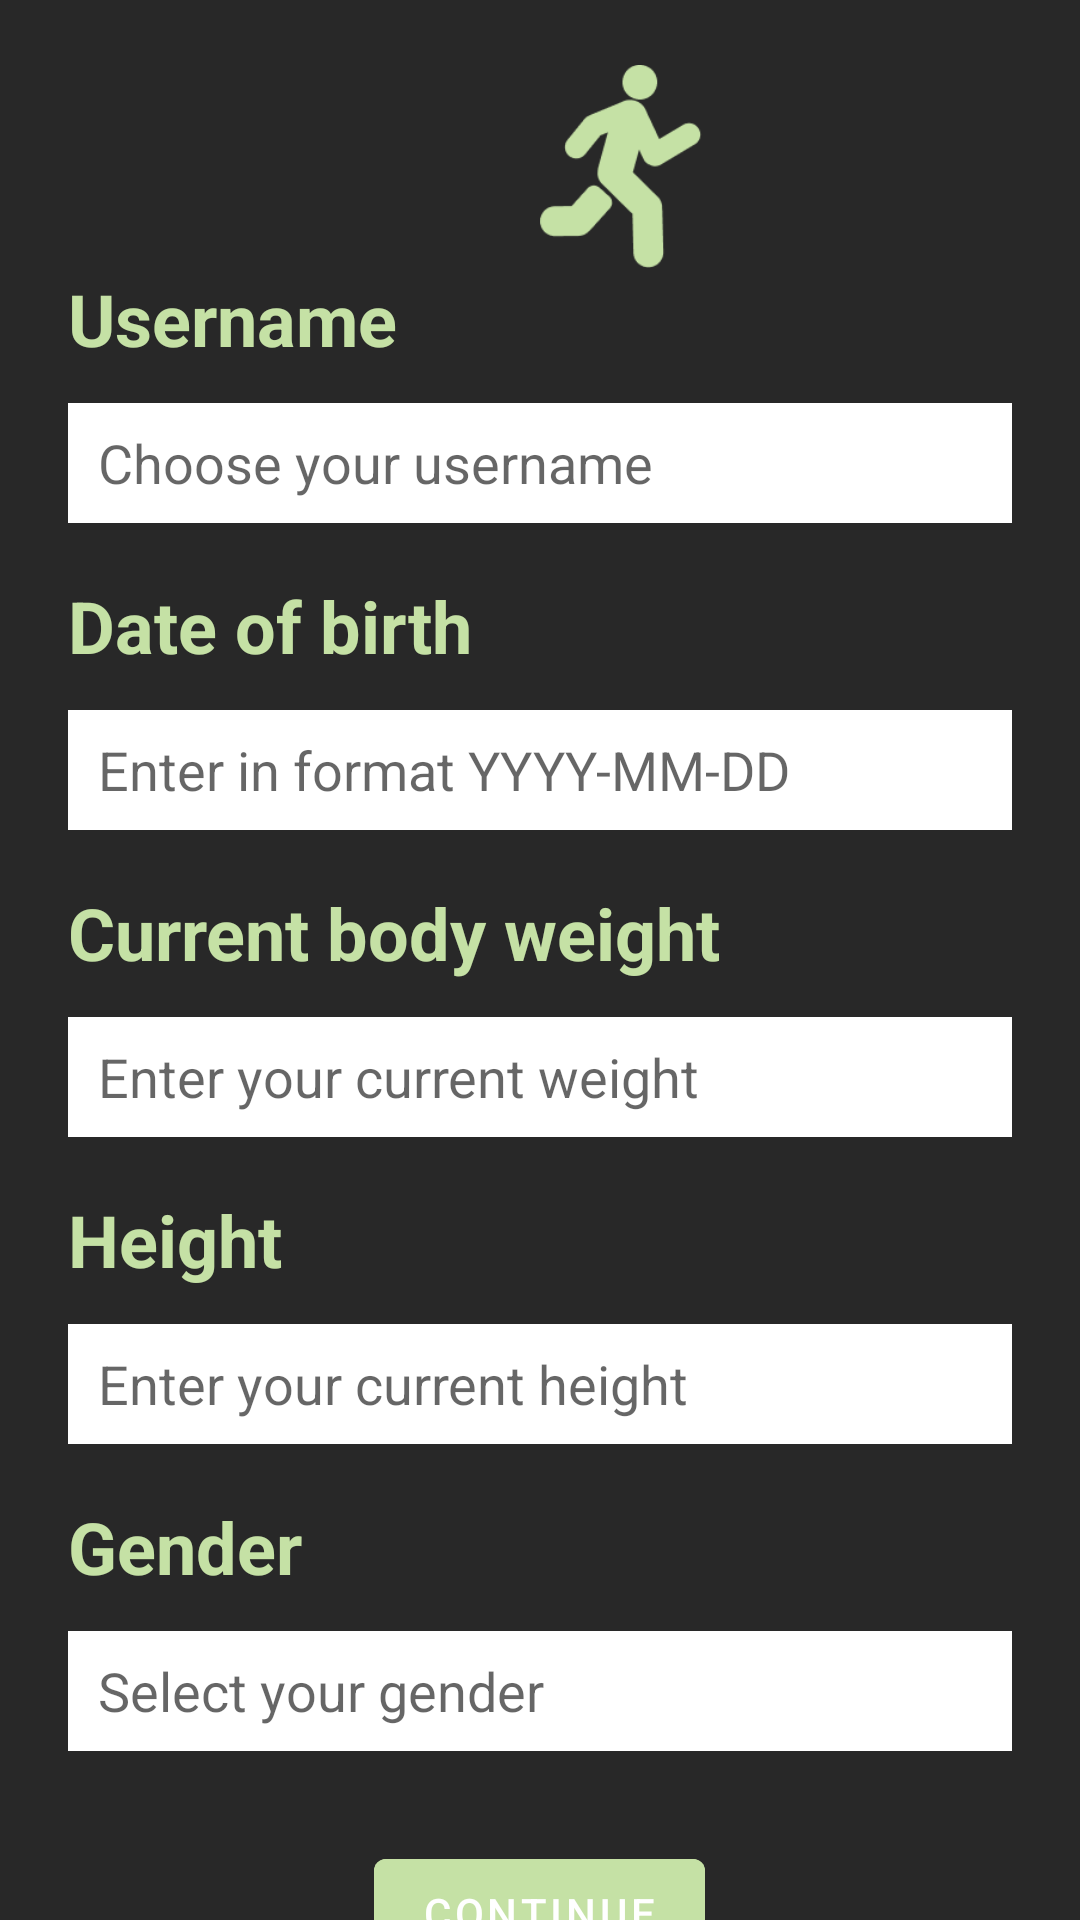

This screen was rendered from an Android layout file. Write that file and the resources it references.
<!-- AndroidManifest.xml: application theme Theme.ROPKOO -->
<!-- res/layout/activity_create_profile.xml -->
<?xml version="1.0" encoding="utf-8"?>
<RelativeLayout xmlns:android="http://schemas.android.com/apk/res/android"
    xmlns:app="http://schemas.android.com/apk/res-auto"
    xmlns:tools="http://schemas.android.com/tools"
    android:layout_width="match_parent"
    android:layout_height="match_parent"
    android:background="@color/background"
    tools:context=".MainActivity">

    <TextView
        android:layout_width="match_parent"
        android:layout_height="wrap_content"
        android:text="Username"
        android:id="@+id/name"
        android:textColor="@color/koachGreen"
        android:textSize="24dp"
        android:layout_marginLeft="22.5dp"
        android:layout_marginTop="90dp"
        android:textStyle="bold"></TextView>

    <EditText
        android:layout_width="match_parent"
        android:layout_height="wrap_content"
        android:id="@+id/et_edit"
        android:layout_below="@+id/name"
        android:hint="Choose your username"
        android:background="@color/white"
        android:layout_marginTop="12dp"
        android:paddingLeft="10dp"
        android:layout_marginRight="22.5dp"
        android:height="40dp"
        android:layout_marginLeft="22.5dp"></EditText>

    <TextView
        android:layout_width="match_parent"
        android:layout_height="wrap_content"
        android:text="Date of birth"
        android:id="@+id/tv_birth"
        android:layout_below="@+id/et_edit"
        android:textColor="@color/koachGreen"
        android:textSize="24dp"
        android:layout_marginLeft="22.5dp"
        android:layout_marginTop="18dp"
        android:textStyle="bold"></TextView>

    <EditText
        android:layout_width="match_parent"
        android:layout_height="wrap_content"
        android:id="@+id/et_edit2"
        android:layout_below="@+id/tv_birth"
        android:hint="Enter in format YYYY-MM-DD"
        android:background="@color/white"
        android:layout_marginTop="12dp"
        android:paddingLeft="10dp"
        android:layout_marginRight="22.5dp"
        android:height="40dp"
        android:layout_marginLeft="22.5dp"></EditText>

    <TextView
        android:layout_width="match_parent"
        android:layout_height="wrap_content"
        android:text="Current body weight"
        android:id="@+id/weight"
        android:layout_below="@+id/et_edit2"
        android:textColor="@color/koachGreen"
        android:textSize="24dp"
        android:layout_marginLeft="22.5dp"
        android:layout_marginTop="18dp"
        android:textStyle="bold"></TextView>

    <EditText
        android:layout_width="match_parent"
        android:layout_height="wrap_content"
        android:id="@+id/et_edit3"
        android:layout_below="@+id/weight"
        android:hint="Enter your current weight"
        android:background="@color/white"
        android:layout_marginTop="12dp"
        android:paddingLeft="10dp"
        android:layout_marginRight="22.5dp"
        android:height="40dp"
        android:layout_marginLeft="22.5dp"></EditText>

    <TextView
        android:layout_width="match_parent"
        android:layout_height="wrap_content"
        android:text="Height"
        android:id="@+id/height"
        android:layout_below="@+id/et_edit3"
        android:textColor="@color/koachGreen"
        android:textSize="24dp"
        android:layout_marginLeft="22.5dp"
        android:layout_marginTop="18dp"
        android:textStyle="bold"></TextView>

    <EditText
        android:layout_width="match_parent"
        android:layout_height="wrap_content"
        android:id="@+id/et_edit4"
        android:layout_below="@+id/height"
        android:hint="Enter your current height"
        android:background="@color/white"
        android:layout_marginTop="12dp"
        android:paddingLeft="10dp"
        android:layout_marginRight="22.5dp"
        android:height="40dp"
        android:layout_marginLeft="22.5dp"></EditText>

    <TextView
        android:layout_width="match_parent"
        android:layout_height="wrap_content"
        android:text="Gender"
        android:id="@+id/gender"
        android:layout_below="@+id/et_edit4"
        android:textColor="@color/koachGreen"
        android:textSize="24dp"
        android:layout_marginLeft="22.5dp"
        android:layout_marginTop="18dp"
        android:textStyle="bold"></TextView>

    <EditText
        android:layout_width="match_parent"
        android:layout_height="wrap_content"
        android:id="@+id/et_edit5"
        android:layout_below="@+id/gender"
        android:hint="Select your gender"
        android:background="@color/white"
        android:layout_marginTop="12dp"
        android:paddingLeft="10dp"
        android:layout_marginRight="22.5dp"
        android:height="40dp"
        android:layout_marginLeft="22.5dp"></EditText>

    <com.google.android.material.button.MaterialButton
        android:layout_width="wrap_content"
        android:layout_height="wrap_content"
        android:id="@+id/bt_loginbtn"
        android:layout_below="@id/et_edit5"
        android:text="Continue"
        android:backgroundTint="@color/koachGreen"
        android:layout_centerHorizontal="true"
        android:layout_margin="30dp"></com.google.android.material.button.MaterialButton>

    <LinearLayout
        android:layout_width="match_parent"
        android:layout_height="wrap_content"
        android:gravity="center"></LinearLayout>

    <ImageView
        android:layout_width="55dp"
        android:layout_height="85dp"
        android:layout_marginLeft="180dp"
        android:layout_marginTop="13dp"
        android:src="@drawable/logogreen"></ImageView>


</RelativeLayout>
<!-- resources referenced by this layout -->
<resources>
  <color name="background">#282828</color>
  <color name="koachGreen">#C5E1A5</color>
  <color name="white">#FFFFFFFF</color>
  <!-- drawable logogreen: png bitmap (drawable, 3675 bytes) -->
  <style name="Theme.ROPKOO" parent="Theme.MaterialComponents.DayNight.DarkActionBar">
          
          <item name="colorPrimary">@color/purple_500</item>
          <item name="colorPrimaryVariant">@color/purple_700</item>
          <item name="colorOnPrimary">@color/white</item>
          
          <item name="colorSecondary">@color/teal_200</item>
          <item name="colorSecondaryVariant">@color/teal_700</item>
          <item name="colorOnSecondary">@color/black</item>
          
          <item name="android:statusBarColor">?attr/colorPrimaryVariant</item>
          
      </style>
  <color name="purple_500">#282828</color>
  <color name="purple_700">#282828</color>
  <color name="teal_200">#FF03DAC5</color>
  <color name="teal_700">#FF018786</color>
  <color name="black">#FF000000</color>
</resources>
